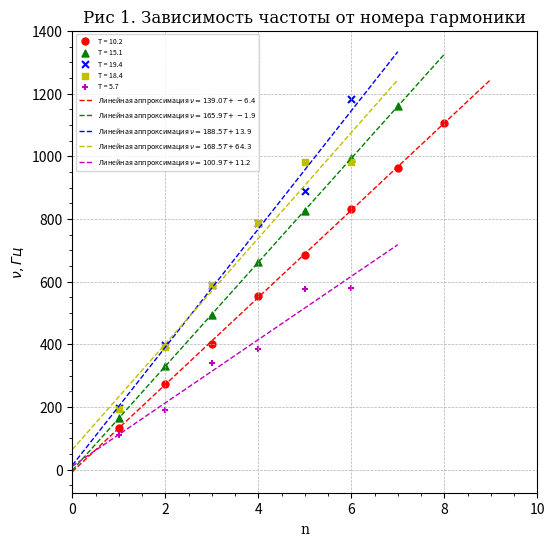
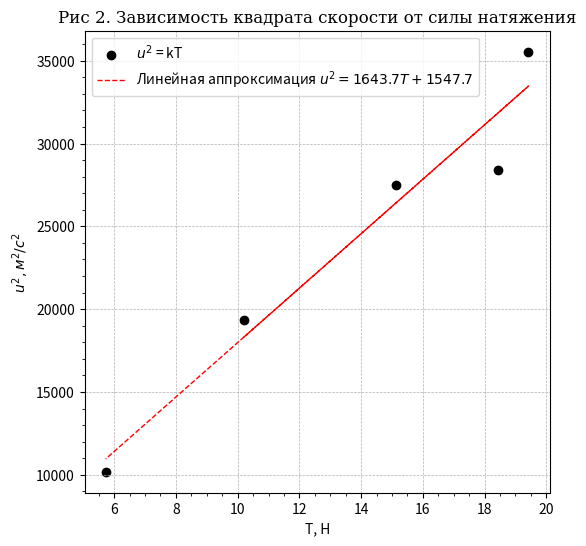

Write Python code to recreate these figures, in order.
#!/usr/bin/python3
from matplotlib import pyplot as plt  # Graphing
import numpy as np  
figure, axes = plt.subplots(figsize=(6, 6), dpi=200)

import numpy as np


def lin_ls(x, y, through_null=False):
    if isinstance(x, np.ndarray) and isinstance(y, np.ndarray):
        if len(x) != len(y):
            raise ValueError("Incompatible x and y vectors. They must have the same length.")
        if through_null:
            k = np.mean(x * y) / np.mean(x * x)
            s_k = np.sqrt(1 / len(x)) * np.sqrt(np.mean(y * y) / np.mean(x * x) - k ** 2)
            return k, s_k
        else:
            xy = np.mean(x * y)
            x1y = np.mean(x) * np.mean(y)
            x2 = np.mean(x * x)
            x12 = np.mean(x) ** 2
            y2 = np.mean(y * y)
            y12 = np.mean(y) ** 2
            k = (xy - x1y) / (x2 - x12)
            b = np.mean(y) - k * np.mean(x)
            s_k = np.sqrt(1 / len(x)) * np.sqrt((y2 - y12) / (x2 - x12) - k ** 2)
            s_b = s_k * np.sqrt(x2 - x12)
            return k, s_k, b, s_b
    else:
        raise ValueError("Invalid x or/and y type. Must be numpy.ndarray.")


axes.minorticks_on()
axes.grid(which='major', linestyle='--', linewidth=0.5) # '-', '--', '-.', ':', '',
font = {'fontname': 'DejaVu Serif'}
axes.set_ylabel('$ν, Гц$', **font)
axes.set_xlabel('n', **font)
axes.set_title('Рис 1. Зависимость частоты от номера гармоники', wrap=True, **font)

# Data setup
L = 50 / 1e2
g = 9.815
ρl = 568.4 / (1e3 * 1e3)

ms = np.array([1039.9, 1541.3, 1978.7, 1876.5, 583.7])
ms /= 1e3
Ts = []
for m in ms:
  T = m * g
  Ts.append(T)
print(f'Силы натяжения для масс:')
print(Ts)
Ts = np.array(Ts)

freqs1 = [134.4, 274, 402.6, 555, 684, 833, 964, 1107] # [138.9, 277.8, 416.7, 555.6, 714, 833, 952.4, 1111, 1052.6]
freqs2 = [163.9, 331, 495, 662, 826, 994, 1160] #[166.6, 333, 500, 660, 833, 1000, 1111]
freqs3 = [196, 399, 589, 787.3, 889, 1182] #[200, 400, 588, 769.2, 909, 1170]
freqs4 = [195, 392, 589, 786, 981, 982] #[192.3, 384.6, 555, 833, 1000, 952]
freqs5 = [112, 192, 342, 386, 575, 580] #[100.4, 178.5, 357, 384, 555.5, 555]

ns1, ns2, ns3, ns4, ns5 = np.arange(1, len(freqs1) + 1), \
                          np.arange(1, len(freqs2) + 1), \
                          np.arange(1, len(freqs3) + 1), \
                          np.arange(1, len(freqs4) + 1), \
                          np.arange(1, len(freqs5) + 1)
PR = 1
axes.scatter(ns1, freqs1, marker='o', s = 25, color='r', label=f'T = {Ts[0]:.{PR}f}')
axes.scatter(ns2, freqs2, marker='^', s = 25, color='g', label=f'T = {Ts[1]:.{PR}f}')
axes.scatter(ns3, freqs3, marker='x', s = 25, color='b', label=f'T = {Ts[2]:.{PR}f}')
axes.scatter(ns4, freqs4, marker='s', s = 25, color='y', label=f'T = {Ts[3]:.{PR}f}')
axes.scatter(ns5, freqs5, marker='+', s = 25, color='m', label=f'T = {Ts[4]:.{PR}f}')

(k1, b1) = np.polyfit(ns1, freqs1, 1)
(k2, b2) = np.polyfit(ns2, freqs2, 1)
(k3, b3) = np.polyfit(ns3, freqs3, 1)
(k4, b4) = np.polyfit(ns4, freqs4, 1)
(k5, b5) = np.polyfit(ns5, freqs5, 1)

ng1 = np.arange(0, len(freqs1) + 2)
ng2 = np.arange(0, len(freqs2) + 2)
ng3 = np.arange(0, len(freqs3) + 2)
ng4 = np.arange(0, len(freqs4) + 2)
ng5 = np.arange(0, len(freqs5) + 2)
axes.plot(ng1, k1 * ng1 + b1, '--r', linewidth=1, label=f'Линейная аппроксимация $ ν = {k1:.1f}T + {b1:.1f}$')
axes.plot(ng2, k2 * ng2 + b2, '--g', linewidth=1, label=f'Линейная аппроксимация $ ν = {k2:.1f}T + {b2:.1f}$')
axes.plot(ng3, k3 * ng3 + b3, '--b', linewidth=1, label=f'Линейная аппроксимация $ ν = {k3:.1f}T + {b3:.1f}$')
axes.plot(ng4, k4 * ng4 + b4, '--y', linewidth=1, label=f'Линейная аппроксимация $ ν = {k4:.1f}T + {b4:.1f}$')
axes.plot(ng5, k5 * ng5 + b5, '--m', linewidth=1, label=f'Линейная аппроксимация $ ν = {k5:.1f}T + {b5:.1f}$')
axes.set_xlim(0, 10)

u1 = k1 * 2 * L
u2 = k2 * 2 * L
u3 = k3 * 2 * L
u4 = k4 * 2 * L
u5 = k5 * 2 * L
us = [u1, u2, u3, u4, u5]
#us[0] = 133.9
#us[1] = 164
#us[2] = 184.7
#us[3] = 179.9 # Искусственно более точная скорость
#us[4] = 100.1

print(f'Скорости волны: ')
print(us)
# Погрешность u:
# n = len(freqs1)
# sigma_k = np.sqrt( (1 / (n - 2)) * (np.std(freqs1) / np.std(ns1) - k1 * k1) )
# sigma_b = sigma_k * np.sqrt(np.mean(ns1 * ns1))
# print(sigma_k, sigma_b)

ussq = []
for u in us:
  ussq.append(np.square(u))
ussq = np.array(ussq)

figure2, axes2 = plt.subplots(figsize=(6, 6), dpi=200)
axes2.minorticks_on()
axes2.grid(which='major', linestyle='--', linewidth=0.5) # '-', '--', '-.', ':', '',
axes2.set_title('Рис 2. Зависимость квадрата скорости от силы натяжения', wrap=True, **font)
axes2.set_xlabel('T, H')
axes2.set_ylabel('$u^2, м^2/c^2$')
axes2.scatter(Ts, ussq, marker='o', color=[0,0,0], label=f'$u^2$ = kT')

(k_tu, b_tu) = np.polyfit(Ts, ussq, 1)
# (k_tu, s_k)= lin_ls(Ts, ussq, through_null=True)
axes2.plot(Ts, k_tu * Ts + b_tu, '--r', linewidth=1, label=f'Линейная аппроксимация $ u^2 = {k_tu:.1f}T + {b_tu:.1f}$')

# Α α Β β Γ γ Δ δ Ε ε Ζ ζ Η η Θ θ Ι ι Κ κ Λ λ Μ μ Ν ν Ξ ξ Ο ο Π π Ρ ρ Σ σ Τ τ Υ υ Φ φ Χ χ Ψ ψ Ω ω

# axes.errorbar(Ms, omegas, xerr=σm, yerr=σOmega, 
#               lw=0,
#               capsize=1.5, elinewidth=1.5,
#               fmt='ok',
#               ms=3, 
#               label='$Ω(M)$')

# ------
# plt.ticklabel_format(style='sci', axis='y', scilimits=(0,0), useMathText=True)
# plt.ticklabel_format(style='sci', axis='x', scilimits=(0,0), useMathText=True)
# plt.ylabel("$u=T^2 a$, $с^2 \cdot м$")  # подписи к осям
axes.legend(fontsize=5)
axes2.legend()
figure.savefig('nu(n).png')
figure2.savefig('u_sq(T).png')
plt.show()
